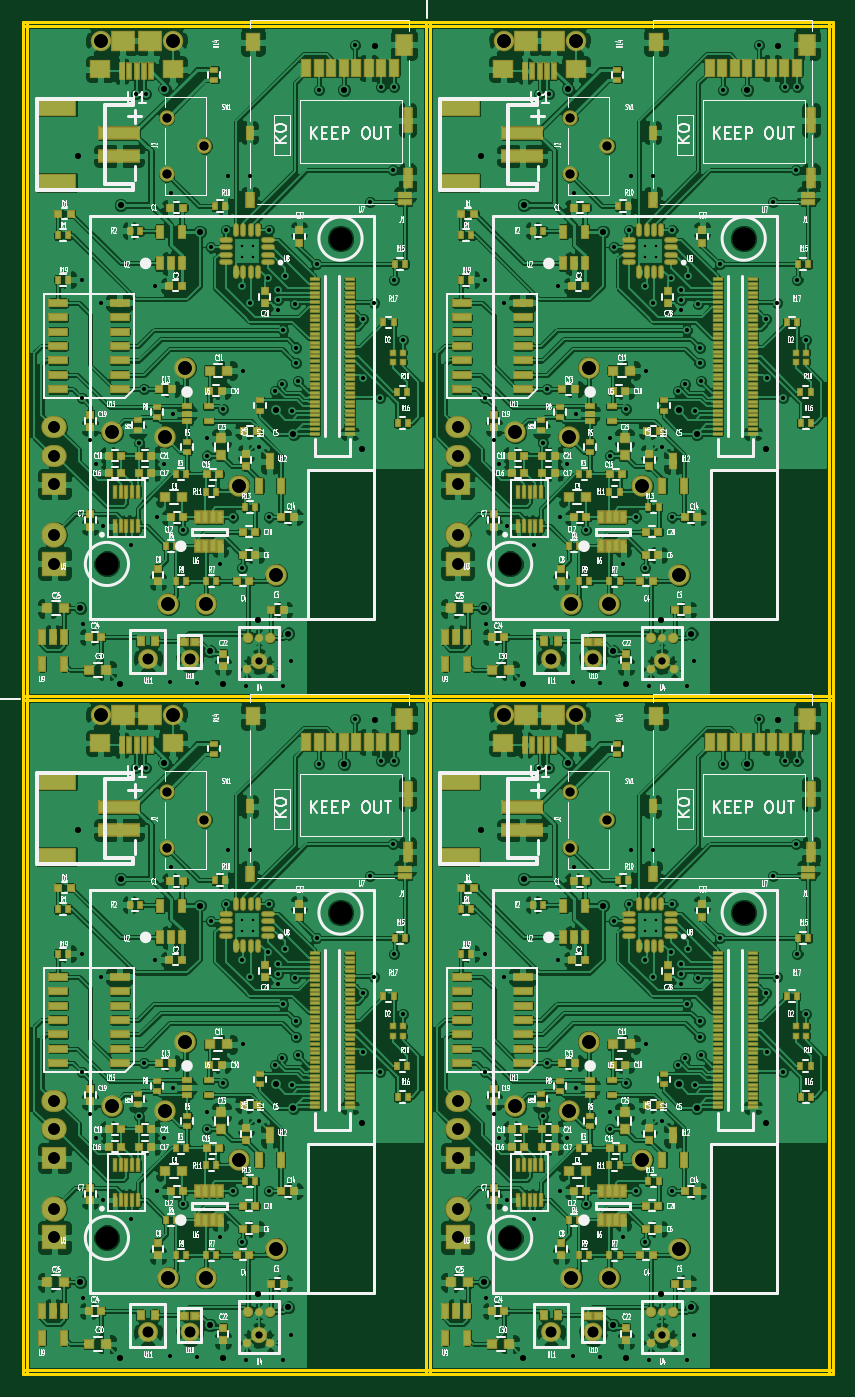
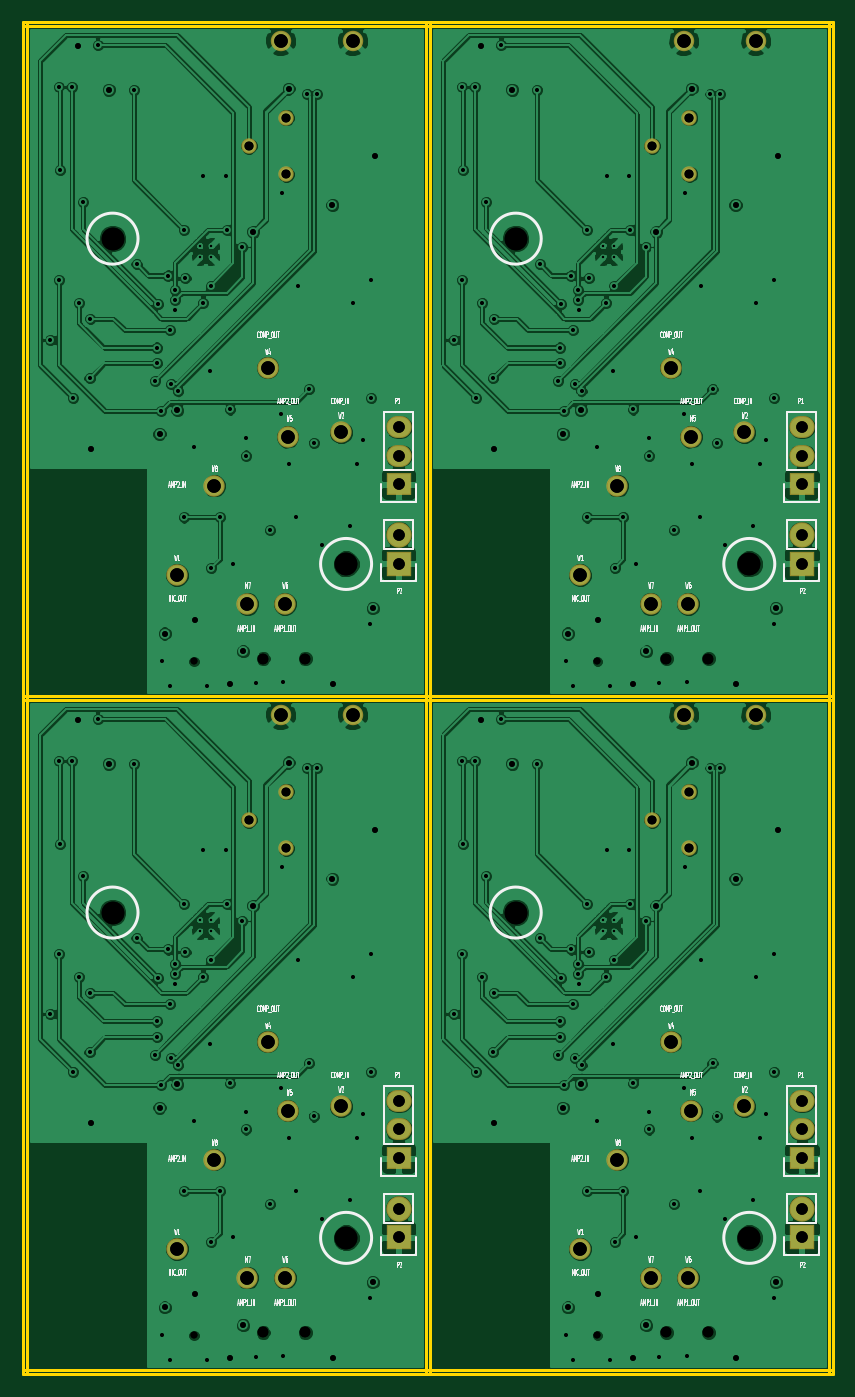
Circuit board: 12 layer files. Board 71.5 x 119.3 mm.
- bottom_copper: coughsense-panel-B.Cu.gbr (300427 bytes)
- bottom_mask: coughsense-panel-B.Mask.gbr (2280 bytes)
- bottom_silk: coughsense-panel-B.SilkS.gbr (59256 bytes)
- outline: coughsense-panel-Edge.Cuts.gbr (921 bytes)
- top_copper: coughsense-panel-F.Cu.gbr (1046516 bytes)
- top_mask: coughsense-panel-F.Mask.gbr (31739 bytes)
- top_silk: coughsense-panel-F.SilkS.gbr (255297 bytes)
- inner_copper: coughsense-panel-In1.Cu.gbr (272784 bytes)
- inner_copper: coughsense-panel-In2.Cu.gbr (304318 bytes)
- drill: coughsense-panel-NPTH.drl (535 bytes)
- drill: coughsense-panel-combined.drl (6505 bytes)
- drill: coughsense-panel.drl (5735 bytes)

=== bottom_copper: coughsense-panel-B.Cu.gbr (300427 bytes, source omitted) ===
=== bottom_mask: coughsense-panel-B.Mask.gbr ===
G04 #@! TF.FileFunction,Soldermask,Bot*
%FSLAX46Y46*%
G04 Gerber Fmt 4.6, Leading zero omitted, Abs format (unit mm)*
G04 Created by KiCad (PCBNEW 0.[number-redacted]+6507~42~ubuntu15.10.1-product) date Fri 22 Jan 2016 07:17:06 PM EST*
%MOMM*%
G01*
G04 APERTURE LIST*
%ADD10C,0.100000*%
%ADD11C,1.803200*%
%ADD12R,2.235200X2.235200*%
%ADD13O,2.235200X2.235200*%
%ADD14C,1.353200*%
%ADD15C,1.883200*%
%ADD16R,2.235200X1.930400*%
%ADD17O,2.235200X1.930400*%
G04 APERTURE END LIST*
D10*
D11*
X61087000Y-73398000D03*
X54737000Y-73398000D03*
D12*
X50673000Y-119507000D03*
D13*
X50673000Y-116967000D03*
D14*
X63880000Y-82677000D03*
X60580000Y-85177000D03*
X60580000Y-80177000D03*
D15*
X66929000Y-112649000D03*
X64008000Y-123063000D03*
X60706000Y-123063000D03*
X60452000Y-108331000D03*
X62230000Y-102235000D03*
X55753000Y-107950000D03*
X70231000Y-120523000D03*
D16*
X50673000Y-112522000D03*
D17*
X50673000Y-109982000D03*
X50673000Y-107442000D03*
D11*
X61087000Y-13962000D03*
X54737000Y-13962000D03*
D12*
X50673000Y-60071000D03*
D13*
X50673000Y-57531000D03*
D14*
X63880000Y-23241000D03*
X60580000Y-25741000D03*
X60580000Y-20741000D03*
D15*
X66929000Y-53213000D03*
X64008000Y-63627000D03*
X60706000Y-63627000D03*
X60452000Y-48895000D03*
X62230000Y-42799000D03*
X55753000Y-48514000D03*
X70231000Y-61087000D03*
D16*
X50673000Y-53086000D03*
D17*
X50673000Y-50546000D03*
X50673000Y-48006000D03*
D11*
X25527000Y-73398000D03*
X19177000Y-73398000D03*
D12*
X15113000Y-119507000D03*
D13*
X15113000Y-116967000D03*
D14*
X28320000Y-82677000D03*
X25020000Y-85177000D03*
X25020000Y-80177000D03*
D15*
X31369000Y-112649000D03*
X28448000Y-123063000D03*
X25146000Y-123063000D03*
X24892000Y-108331000D03*
X26670000Y-102235000D03*
X20193000Y-107950000D03*
X34671000Y-120523000D03*
D16*
X15113000Y-112522000D03*
D17*
X15113000Y-109982000D03*
X15113000Y-107442000D03*
D16*
X15113000Y-53086000D03*
D17*
X15113000Y-50546000D03*
X15113000Y-48006000D03*
D15*
X34671000Y-61087000D03*
X20193000Y-48514000D03*
X26670000Y-42799000D03*
X24892000Y-48895000D03*
X25146000Y-63627000D03*
X28448000Y-63627000D03*
X31369000Y-53213000D03*
D14*
X28320000Y-23241000D03*
X25020000Y-25741000D03*
X25020000Y-20741000D03*
D12*
X15113000Y-60071000D03*
D13*
X15113000Y-57531000D03*
D11*
X25527000Y-13962000D03*
X19177000Y-13962000D03*
M02*

=== bottom_silk: coughsense-panel-B.SilkS.gbr (59256 bytes, source omitted) ===
=== outline: coughsense-panel-Edge.Cuts.gbr ===
G04 #@! TF.FileFunction,Profile,NP*
%FSLAX46Y46*%
G04 Gerber Fmt 4.6, Leading zero omitted, Abs format (unit mm)*
G04 Created by KiCad (PCBNEW 0.[number-redacted]+6507~42~ubuntu15.10.1-product) date Fri 22 Jan 2016 07:17:07 PM EST*
%MOMM*%
G01*
G04 APERTURE LIST*
%ADD10C,0.100000*%
%ADD11C,0.254000*%
G04 APERTURE END LIST*
D10*
D11*
X12319000Y-131572000D02*
X83820000Y-131572000D01*
X12319000Y-131191000D02*
X83820000Y-131191000D01*
X12319000Y-72136000D02*
X83820000Y-72136000D01*
X12319000Y-71755000D02*
X83820000Y-71755000D01*
X12319000Y-12700000D02*
X83820000Y-12700000D01*
X12319000Y-12319000D02*
X83820000Y-12319000D01*
X83820000Y-12319000D02*
X83820000Y-131572000D01*
X83439000Y-12319000D02*
X83439000Y-131572000D01*
X48260000Y-12319000D02*
X48260000Y-131572000D01*
X47879000Y-12319000D02*
X47879000Y-131572000D01*
X12700000Y-12319000D02*
X12700000Y-131572000D01*
X12319000Y-12319000D02*
X12319000Y-131572000D01*
M02*

=== top_copper: coughsense-panel-F.Cu.gbr (1046516 bytes, source omitted) ===
=== top_mask: coughsense-panel-F.Mask.gbr (31739 bytes, source omitted) ===
=== top_silk: coughsense-panel-F.SilkS.gbr (255297 bytes, source omitted) ===
=== inner_copper: coughsense-panel-In1.Cu.gbr (272784 bytes, source omitted) ===
=== inner_copper: coughsense-panel-In2.Cu.gbr (304318 bytes, source omitted) ===
=== drill: coughsense-panel-NPTH.drl ===
M48
;DRILL file {KiCad 0.[number-redacted]+6507~42~ubuntu15.10.1-product} date Fri 22 Jan 2016 07:11:28 PM EST
;FORMAT={2:4/ absolute / inch / suppress trailing zeros}
FMAT,2
INCH,LZ
T1C0.024
T2C0.037
T3C0.079
%
G90
G05
M72
T1
X01305Y-02705
X01305Y-05045
X02705Y-02705
X02705Y-05045
T2
X00919Y-026948
X00919Y-050348
X01065Y-02695
X01065Y-05035
X02319Y-026948
X02319Y-050348
X02465Y-02695
X02465Y-05035
T3
X007773Y-023665
X007773Y-047065
X015883Y-012369
X015883Y-035769
X021773Y-023665
X021773Y-047065
X029883Y-012369
X029883Y-035769
T0
M30

=== drill: coughsense-panel-combined.drl ===
M48
INCH,TZ
T10C0.008
T11C0.013
T12C0.020
T13C0.031
T14C0.040
T15C0.047
T16C0.024
T17C0.037
T18C0.079
%
T10
X012461Y-12621
X012461Y-13015
X012461Y-36021
X012461Y-36415
X012854Y-12621
X012854Y-13015
X012854Y-36021
X012854Y-36415
X026461Y-12621
X026461Y-13015
X026461Y-36021
X026461Y-36415
X026854Y-12621
X026854Y-13015
X026854Y-36021
X026854Y-36415
T11
X006900Y-13800
X006900Y-17900
X006900Y-37200
X006900Y-41300
X006930Y-25740
X006930Y-49140
X007200Y-19350
X007200Y-42750
X007400Y-20200
X007400Y-43600
X007550Y-14600
X007550Y-38000
X007650Y-22350
X007650Y-45750
X008600Y-23000
X008600Y-46400
X008780Y-07350
X008780Y-30750
X008900Y-19450
X008900Y-42850
X009050Y-17600
X009050Y-41000
X009120Y-07350
X009120Y-30750
X009450Y-14000
X009450Y-37400
X009500Y-22050
X009500Y-45450
X009750Y-20200
X009750Y-43600
X009950Y-27750
X009950Y-51150
X010000Y-10800
X010000Y-34200
X010050Y-18450
X010050Y-41850
X010400Y-22500
X010400Y-45900
X010900Y-27800
X010900Y-51200
X011250Y-19300
X011250Y-19900
X011250Y-42700
X011250Y-43300
X011375Y-12675
X011375Y-36075
X011700Y-23650
X011700Y-47050
X011800Y-18300
X011800Y-41700
X011910Y-12070
X011910Y-35470
X011960Y-10210
X011960Y-33610
X012150Y-22050
X012150Y-45450
X012450Y-23800
X012450Y-47200
X012469Y-14011
X012469Y-37411
X012500Y-16950
X012500Y-40350
X012600Y-27900
X012600Y-51300
X012730Y-10190
X012730Y-33590
X012750Y-14600
X012750Y-38000
X013050Y-19600
X013050Y-43000
X013350Y-13750
X013350Y-37150
X013400Y-22050
X013400Y-45450
X013410Y-12070
X013410Y-35470
X013599Y-17668
X013599Y-41068
X013700Y-14850
X013700Y-38250
X013710Y-14150
X013710Y-37550
X013717Y-14491
X013717Y-37891
X013840Y-17428
X013840Y-40828
X013900Y-15550
X013900Y-27900
X013900Y-38950
X013900Y-51300
X013950Y-13650
X013950Y-37050
X014150Y-27050
X014150Y-50450
X014200Y-18350
X014200Y-41750
X014300Y-14650
X014300Y-38050
X014350Y-16150
X014350Y-16700
X014350Y-39550
X014350Y-40100
X014400Y-17300
X014400Y-40700
X015050Y-13250
X015050Y-36650
X015150Y-07200
X015150Y-30600
X016400Y-05650
X016400Y-29050
X016650Y-15150
X016650Y-38550
X016681Y-17219
X016681Y-40619
X016900Y-11100
X016900Y-34500
X017050Y-14600
X017050Y-38000
X017250Y-17900
X017250Y-41300
X017300Y-07100
X017300Y-30500
X017700Y-10000
X017700Y-33400
X017750Y-07100
X017750Y-13800
X017750Y-30500
X017750Y-37200
X018040Y-15890
X018040Y-39290
X020900Y-13800
X020900Y-17900
X020900Y-37200
X020900Y-41300
X020930Y-25740
X020930Y-49140
X021200Y-19350
X021200Y-42750
X021400Y-20200
X021400Y-43600
X021550Y-14600
X021550Y-38000
X021650Y-22350
X021650Y-45750
X022600Y-23000
X022600Y-46400
X022780Y-07350
X022780Y-30750
X022900Y-19450
X022900Y-42850
X023050Y-17600
X023050Y-41000
X023120Y-07350
X023120Y-30750
X023450Y-14000
X023450Y-37400
X023500Y-22050
X023500Y-45450
X023750Y-20200
X023750Y-43600
X023950Y-27750
X023950Y-51150
X024000Y-10800
X024000Y-34200
X024050Y-18450
X024050Y-41850
X024400Y-22500
X024400Y-45900
X024900Y-27800
X024900Y-51200
X025250Y-19300
X025250Y-19900
X025250Y-42700
X025250Y-43300
X025375Y-12675
X025375Y-36075
X025700Y-23650
X025700Y-47050
X025800Y-18300
X025800Y-41700
X025910Y-12070
X025910Y-35470
X025960Y-10210
X025960Y-33610
X026150Y-22050
X026150Y-45450
X026450Y-23800
X026450Y-47200
X026469Y-14011
X026469Y-37411
X026500Y-16950
X026500Y-40350
X026600Y-27900
X026600Y-51300
X026730Y-10190
X026730Y-33590
X026750Y-14600
X026750Y-38000
X027050Y-19600
X027050Y-43000
X027350Y-13750
X027350Y-37150
X027400Y-22050
X027400Y-45450
X027410Y-12070
X027410Y-35470
X027599Y-17668
X027599Y-41068
X027700Y-14850
X027700Y-38250
X027710Y-14150
X027710Y-37550
X027717Y-14491
X027717Y-37891
X027840Y-17428
X027840Y-40828
X027900Y-15550
X027900Y-27900
X027900Y-38950
X027900Y-51300
X027950Y-13650
X027950Y-37050
X028150Y-27050
X028150Y-50450
X028200Y-18350
X028200Y-41750
X028300Y-14650
X028300Y-38050
X028350Y-16150
X028350Y-16700
X028350Y-39550
X028350Y-40100
X028400Y-17300
X028400Y-40700
X029050Y-13250
X029050Y-36650
X029150Y-07200
X029150Y-30600
X030400Y-05650
X030400Y-29050
X030650Y-15150
X030650Y-38550
X030681Y-17219
X030681Y-40619
X030900Y-11100
X030900Y-34500
X031050Y-14600
X031050Y-38000
X031250Y-17900
X031250Y-41300
X031300Y-07100
X031300Y-30500
X031700Y-10000
X031700Y-33400
X031750Y-07100
X031750Y-13800
X031750Y-30500
X031750Y-37200
X032040Y-15890
X032040Y-39290
T12
X006770Y-09490
X006770Y-32890
X006850Y-25200
X006850Y-48600
X008230Y-27820
X008230Y-51220
X008250Y-11200
X008250Y-34600
X009770Y-07160
X009770Y-30560
X010998Y-12128
X010998Y-35528
X011350Y-26700
X011350Y-50100
X011800Y-27850
X011800Y-51250
X013010Y-25610
X013010Y-49010
X013630Y-18330
X013630Y-41730
X014070Y-26080
X014070Y-49480
X014250Y-19150
X014250Y-42550
X016010Y-07200
X016010Y-30600
X016640Y-19680
X016640Y-43080
X017080Y-05690
X017080Y-29090
X020770Y-09490
X020770Y-32890
X020850Y-25200
X020850Y-48600
X022230Y-27820
X022230Y-51220
X022250Y-11200
X022250Y-34600
X023770Y-07160
X023770Y-30560
X024998Y-12128
X024998Y-35528
X025350Y-26700
X025350Y-50100
X025800Y-27850
X025800Y-51250
X027010Y-25610
X027010Y-49010
X027630Y-18330
X027630Y-41730
X028070Y-26080
X028070Y-49480
X028250Y-19150
X028250Y-42550
X030010Y-07200
X030010Y-30600
X030640Y-19680
X030640Y-43080
X031080Y-05690
X031080Y-29090
T13
X009850Y-08166
X009850Y-10134
X009850Y-31566
X009850Y-33534
X011150Y-09150
X011150Y-32550
X023850Y-08166
X023850Y-10134
X023850Y-31566
X023850Y-33534
X025150Y-09150
X025150Y-32550
T14
X005950Y-18900
X005950Y-19900
X005950Y-20900
X005950Y-22650
X005950Y-23650
X005950Y-42300
X005950Y-43300
X005950Y-44300
X005950Y-46050
X005950Y-47050
X019950Y-18900
X019950Y-19900
X019950Y-20900
X019950Y-22650
X019950Y-23650
X019950Y-42300
X019950Y-43300
X019950Y-44300
X019950Y-46050
X019950Y-47050
T15
X007550Y-05497
X007550Y-28897
X007950Y-19100
X007950Y-42500
X009800Y-19250
X009800Y-42650
X009900Y-25050
X009900Y-48450
X010050Y-05497
X010050Y-28897
X010500Y-16850
X010500Y-40250
X011200Y-25050
X011200Y-48450
X012350Y-20950
X012350Y-44350
X013650Y-24050
X013650Y-47450
X021550Y-05497
X021550Y-28897
X021950Y-19100
X021950Y-42500
X023800Y-19250
X023800Y-42650
X023900Y-25050
X023900Y-48450
X024050Y-05497
X024050Y-28897
X024500Y-16850
X024500Y-40250
X025200Y-25050
X025200Y-48450
X026350Y-20950
X026350Y-44350
X027650Y-24050
X027650Y-47450
T16
X013050Y-27050
X013050Y-50450
X027050Y-27050
X027050Y-50450
T17
X009190Y-26948
X009190Y-50348
X010650Y-26950
X010650Y-50350
X023190Y-26948
X023190Y-50348
X024650Y-26950
X024650Y-50350
T18
X007773Y-23665
X007773Y-47065
X015883Y-12369
X015883Y-35769
X021773Y-23665
X021773Y-47065
X029883Y-12369
X029883Y-35769
M30


=== drill: coughsense-panel.drl ===
M48
;DRILL file {KiCad 0.[number-redacted]+6507~42~ubuntu15.10.1-product} date Fri 22 Jan 2016 07:11:28 PM EST
;FORMAT={2:4/ absolute / inch / suppress trailing zeros}
FMAT,2
INCH,LZ
T1C0.008
T2C0.013
T3C0.020
T4C0.031
T5C0.040
T6C0.047
%
G90
G05
M72
T1
X012461Y-012621
X012461Y-013015
X012461Y-036021
X012461Y-036415
X012854Y-012621
X012854Y-013015
X012854Y-036021
X012854Y-036415
X026461Y-012621
X026461Y-013015
X026461Y-036021
X026461Y-036415
X026854Y-012621
X026854Y-013015
X026854Y-036021
X026854Y-036415
T2
X0069Y-0138
X0069Y-0179
X0069Y-0372
X0069Y-0413
X00693Y-02574
X00693Y-04914
X0072Y-01935
X0072Y-04275
X0074Y-0202
X0074Y-0436
X00755Y-0146
X00755Y-038
X00765Y-02235
X00765Y-04575
X0086Y-023
X0086Y-0464
X00878Y-00735
X00878Y-03075
X0089Y-01945
X0089Y-04285
X00905Y-0176
X00905Y-041
X00912Y-00735
X00912Y-03075
X00945Y-014
X00945Y-0374
X0095Y-02205
X0095Y-04545
X00975Y-0202
X00975Y-0436
X00995Y-02775
X00995Y-05115
X01Y-0108
X01Y-0342
X01005Y-01845
X01005Y-04185
X0104Y-0225
X0104Y-0459
X0109Y-0278
X0109Y-0512
X01125Y-0193
X01125Y-0199
X01125Y-0427
X01125Y-0433
X011375Y-012675
X011375Y-036075
X0117Y-02365
X0117Y-04705
X0118Y-0183
X0118Y-0417
X01191Y-01207
X01191Y-03547
X01196Y-01021
X01196Y-03361
X01215Y-02205
X01215Y-04545
X01245Y-0238
X01245Y-0472
X012469Y-014011
X012469Y-037411
X0125Y-01695
X0125Y-04035
X0126Y-0279
X0126Y-0513
X01273Y-01019
X01273Y-03359
X01275Y-0146
X01275Y-038
X01305Y-0196
X01305Y-043
X01335Y-01375
X01335Y-03715
X0134Y-02205
X0134Y-04545
X01341Y-01207
X01341Y-03547
X013599Y-017668
X013599Y-041068
X0137Y-01485
X0137Y-03825
X01371Y-01415
X01371Y-03755
X013717Y-014491
X013717Y-037891
X01384Y-017428
X01384Y-040828
X0139Y-01555
X0139Y-0279
X0139Y-03895
X0139Y-0513
X01395Y-01365
X01395Y-03705
X01415Y-02705
X01415Y-05045
X0142Y-01835
X0142Y-04175
X0143Y-01465
X0143Y-03805
X01435Y-01615
X01435Y-0167
X01435Y-03955
X01435Y-0401
X0144Y-0173
X0144Y-0407
X01505Y-01325
X01505Y-03665
X01515Y-0072
X01515Y-0306
X0164Y-00565
X0164Y-02905
X01665Y-01515
X01665Y-03855
X016681Y-017219
X016681Y-040619
X0169Y-0111
X0169Y-0345
X01705Y-0146
X01705Y-038
X01725Y-0179
X01725Y-0413
X0173Y-0071
X0173Y-0305
X0177Y-01
X0177Y-0334
X01775Y-0071
X01775Y-0138
X01775Y-0305
X01775Y-0372
X01804Y-01589
X01804Y-03929
X0209Y-0138
X0209Y-0179
X0209Y-0372
X0209Y-0413
X02093Y-02574
X02093Y-04914
X0212Y-01935
X0212Y-04275
X0214Y-0202
X0214Y-0436
X02155Y-0146
X02155Y-038
X02165Y-02235
X02165Y-04575
X0226Y-023
X0226Y-0464
X02278Y-00735
X02278Y-03075
X0229Y-01945
X0229Y-04285
X02305Y-0176
X02305Y-041
X02312Y-00735
X02312Y-03075
X02345Y-014
X02345Y-0374
X0235Y-02205
X0235Y-04545
X02375Y-0202
X02375Y-0436
X02395Y-02775
X02395Y-05115
X024Y-0108
X024Y-0342
X02405Y-01845
X02405Y-04185
X0244Y-0225
X0244Y-0459
X0249Y-0278
X0249Y-0512
X02525Y-0193
X02525Y-0199
X02525Y-0427
X02525Y-0433
X025375Y-012675
X025375Y-036075
X0257Y-02365
X0257Y-04705
X0258Y-0183
X0258Y-0417
X02591Y-01207
X02591Y-03547
X02596Y-01021
X02596Y-03361
X02615Y-02205
X02615Y-04545
X02645Y-0238
X02645Y-0472
X026469Y-014011
X026469Y-037411
X0265Y-01695
X0265Y-04035
X0266Y-0279
X0266Y-0513
X02673Y-01019
X02673Y-03359
X02675Y-0146
X02675Y-038
X02705Y-0196
X02705Y-043
X02735Y-01375
X02735Y-03715
X0274Y-02205
X0274Y-04545
X02741Y-01207
X02741Y-03547
X027599Y-017668
X027599Y-041068
X0277Y-01485
X0277Y-03825
X02771Y-01415
X02771Y-03755
X027717Y-014491
X027717Y-037891
X02784Y-017428
X02784Y-040828
X0279Y-01555
X0279Y-0279
X0279Y-03895
X0279Y-0513
X02795Y-01365
X02795Y-03705
X02815Y-02705
X02815Y-05045
X0282Y-01835
X0282Y-04175
X0283Y-01465
X0283Y-03805
X02835Y-01615
X02835Y-0167
X02835Y-03955
X02835Y-0401
X0284Y-0173
X0284Y-0407
X02905Y-01325
X02905Y-03665
X02915Y-0072
X02915Y-0306
X0304Y-00565
X0304Y-02905
X03065Y-01515
X03065Y-03855
X030681Y-017219
X030681Y-040619
X0309Y-0111
X0309Y-0345
X03105Y-0146
X03105Y-038
X03125Y-0179
X03125Y-0413
X0313Y-0071
X0313Y-0305
X0317Y-01
X0317Y-0334
X03175Y-0071
X03175Y-0138
X03175Y-0305
X03175Y-0372
X03204Y-01589
X03204Y-03929
T3
X00677Y-00949
X00677Y-03289
X00685Y-0252
X00685Y-0486
X00823Y-02782
X00823Y-05122
X00825Y-0112
X00825Y-0346
X00977Y-00716
X00977Y-03056
X010998Y-012128
X010998Y-035528
X01135Y-0267
X01135Y-0501
X0118Y-02785
X0118Y-05125
X01301Y-02561
X01301Y-04901
X01363Y-01833
X01363Y-04173
X01407Y-02608
X01407Y-04948
X01425Y-01915
X01425Y-04255
X01601Y-0072
X01601Y-0306
X01664Y-01968
X01664Y-04308
X01708Y-00569
X01708Y-02909
X02077Y-00949
X02077Y-03289
X02085Y-0252
X02085Y-0486
X02223Y-02782
X02223Y-05122
X02225Y-0112
X02225Y-0346
X02377Y-00716
X02377Y-03056
X024998Y-012128
X024998Y-035528
X02535Y-0267
X02535Y-0501
X0258Y-02785
X0258Y-05125
X02701Y-02561
X02701Y-04901
X02763Y-01833
X02763Y-04173
X02807Y-02608
X02807Y-04948
X02825Y-01915
X02825Y-04255
X03001Y-0072
X03001Y-0306
X03064Y-01968
X03064Y-04308
X03108Y-00569
X03108Y-02909
T4
X00985Y-008166
X00985Y-010134
X00985Y-031566
X00985Y-033534
X01115Y-00915
X01115Y-03255
X02385Y-008166
X02385Y-010134
X02385Y-031566
X02385Y-033534
X02515Y-00915
X02515Y-03255
T5
X00595Y-0189
X00595Y-0199
X00595Y-0209
X00595Y-02265
X00595Y-02365
X00595Y-0423
X00595Y-0433
X00595Y-0443
X00595Y-04605
X00595Y-04705
X01995Y-0189
X01995Y-0199
X01995Y-0209
X01995Y-02265
X01995Y-02365
X01995Y-0423
X01995Y-0433
X01995Y-0443
X01995Y-04605
X01995Y-04705
T6
X00755Y-005497
X00755Y-028897
X00795Y-0191
X00795Y-0425
X0098Y-01925
X0098Y-04265
X0099Y-02505
X0099Y-04845
X01005Y-005497
X01005Y-028897
X0105Y-01685
X0105Y-04025
X0112Y-02505
X0112Y-04845
X01235Y-02095
X01235Y-04435
X01365Y-02405
X01365Y-04745
X02155Y-005497
X02155Y-028897
X02195Y-0191
X02195Y-0425
X0238Y-01925
X0238Y-04265
X0239Y-02505
X0239Y-04845
X02405Y-005497
X02405Y-028897
X0245Y-01685
X0245Y-04025
X0252Y-02505
X0252Y-04845
X02635Y-02095
X02635Y-04435
X02765Y-02405
X02765Y-04745
T0
M30

